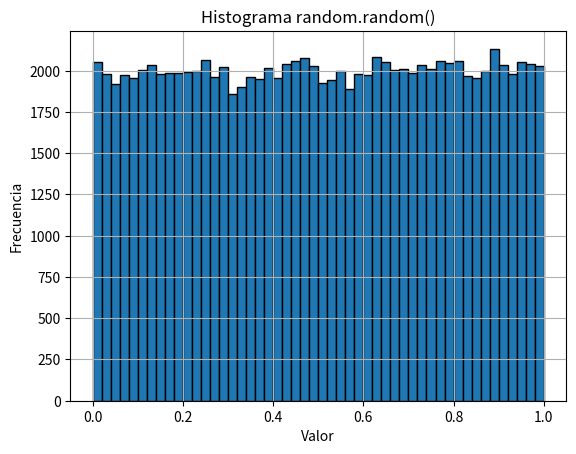
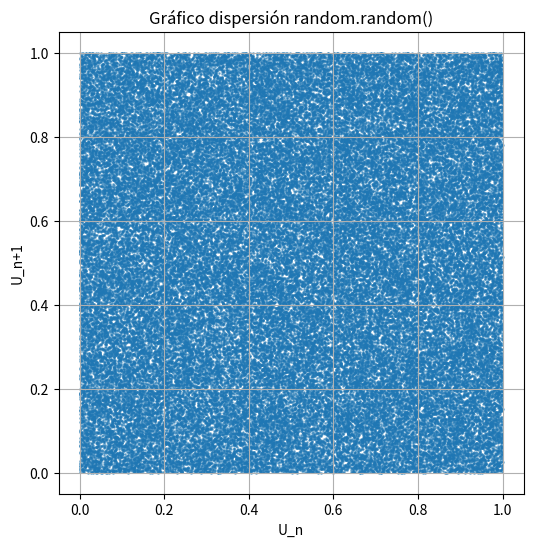
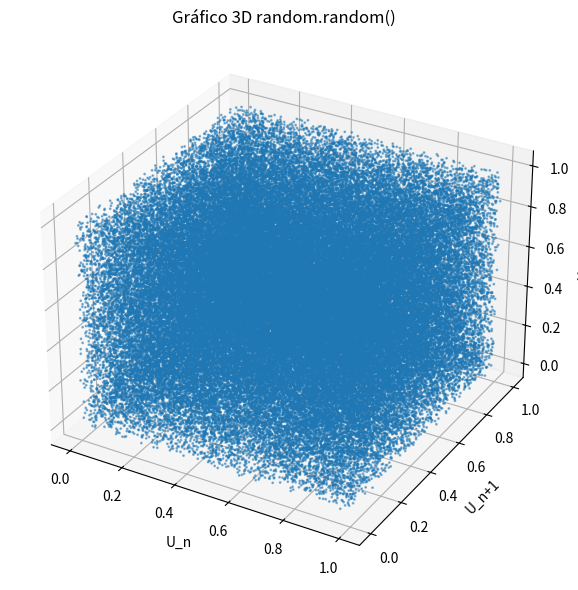

Write Python code to recreate these figures, in order.
import random
import numpy as np
import matplotlib.pyplot as plt
from scipy.stats import pearsonr, chisquare

n = 100000
valores = [random.random() for _ in range(n)]

# 1. Histograma
plt.hist(valores, bins=50, edgecolor='black')
plt.title("Histograma random.random()")
plt.xlabel("Valor")
plt.ylabel("Frecuencia")
plt.grid(True)
plt.show()

# 2. Correlación lineal (U_n vs U_n+1)
pares = [(valores[i], valores[i+1]) for i in range(n - 1)]
x_vals, y_vals = zip(*pares)
corr, p_valor = pearsonr(x_vals, y_vals)

print(f"Coeficiente de correlación (Pearson): {corr:.6f}")
print(f"Valor p asociado: {p_valor:.6f}")

# Gráfico dispersión 2D
plt.figure(figsize=(6, 6))
plt.scatter(x_vals, y_vals, s=1, alpha=0.5)
plt.title("Gráfico dispersión random.random()")
plt.xlabel("U_n")
plt.ylabel("U_n+1")
plt.grid(True)
plt.show()

# 3. Gráfico 3D (U_n, U_n+1, U_n+2)
from mpl_toolkits.mplot3d import Axes3D
trios = [(valores[i], valores[i+1], valores[i+2]) for i in range(n - 2)]
x_vals, y_vals, z_vals = zip(*trios)

fig = plt.figure(figsize=(8, 6))
ax = fig.add_subplot(111, projection='3d')
ax.scatter(x_vals, y_vals, z_vals, s=1, alpha=0.5)
ax.set_title("Gráfico 3D random.random()")
ax.set_xlabel("U_n")
ax.set_ylabel("U_n+1")
ax.set_zlabel("U_n+2")
plt.tight_layout()
plt.show()

# 4. Test Chi-cuadrado (Frecuencia)
k = 10
frecuencias_obs, _ = np.histogram(valores, bins=k, range=(0, 1))
frecuencia_esp = [n / k] * k
chi2, p_chi = chisquare(frecuencias_obs, f_exp=frecuencia_esp)

print(f"Chi-cuadrado (n=100000): {chi2:.4f}")
print(f"Valor p: {p_chi:.6f}")

# 5. Test de corridas
def contar_corridas(valores):
    r = 1
    for i in range(1, len(valores) - 1):
        if (valores[i] > valores[i - 1] and valores[i] > valores[i + 1]) or \
           (valores[i] < valores[i - 1] and valores[i] < valores[i + 1]):
            r += 1
    return r

r = contar_corridas(valores)
mu = (2 * n - 1) / 3
sigma2 = (16 * n - 29) / 90
z = (r - mu) / np.sqrt(sigma2)

print(f"Cantidad de corridas observadas: {r}")
print(f"Esperado (media): {mu:.2f}")
print(f"Z = {z:.4f}")
